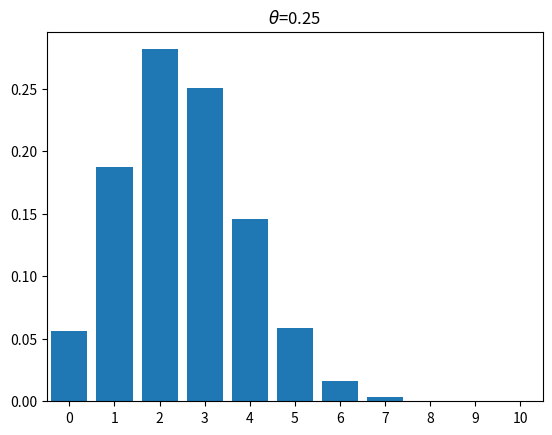

Write Python code to recreate this figure. (Note: this script raises an exception after producing the figure.)
import numpy as np
import matplotlib.pyplot as plt
from scipy.stats import binom

#Plots the pmfs of binomial distributions with varying probability of success parameter

N = 10

thetas = [.25, .5, .75, .9]

X = np.arange(0, N + 1)

for th in thetas:
    probs = binom.pmf(X, N, th)
    title = r'$\theta$' + "=" + str(th)
    fig, ax = plt.subplots()
    ax.bar(X, probs, align='center')
    plt.xlim([min(X)-.5, max(X)+.5])
    plt.xticks(X)
    plt.title(title)
    plt.draw()
    plt.savefig('figures/binomDistTheta' + str(int(th*100)))

plt.show()
